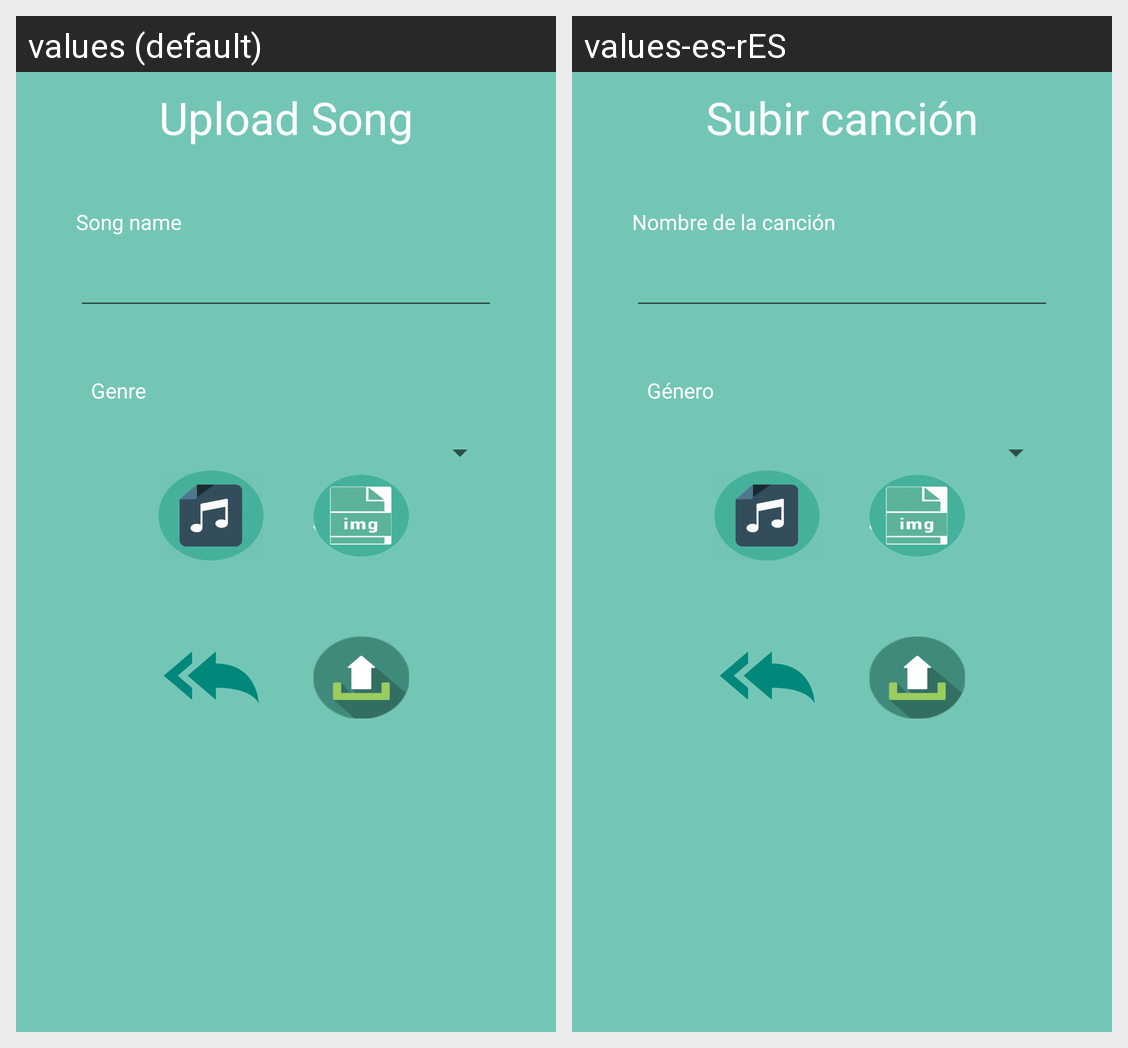

The Android screen above is rendered under two locales of the same app. Produce the string resources it draws, with the default and per-locale values.
Android screen res/layout/fragment_upload_song.xml rendered under 2 locales, left to right: values (default), values-es-rES. Device: Nexus 5 (rendered at 1080×1920; each locale shown at half size, 540×960, under a caption strip naming it); theme AppTheme.
Strings drawn on this screen, with the default value and each locale's value (text and hints the layout hard-codes, and strings that could not be matched under every locale, appear in the picture but are not listed):

upload_info
  values: Upload Song
  values-es-rES: Subir canción

songTitle
  values: Song name
  values-es-rES: Nombre de la canción

genre
  values: Genre
  values-es-rES: Género
